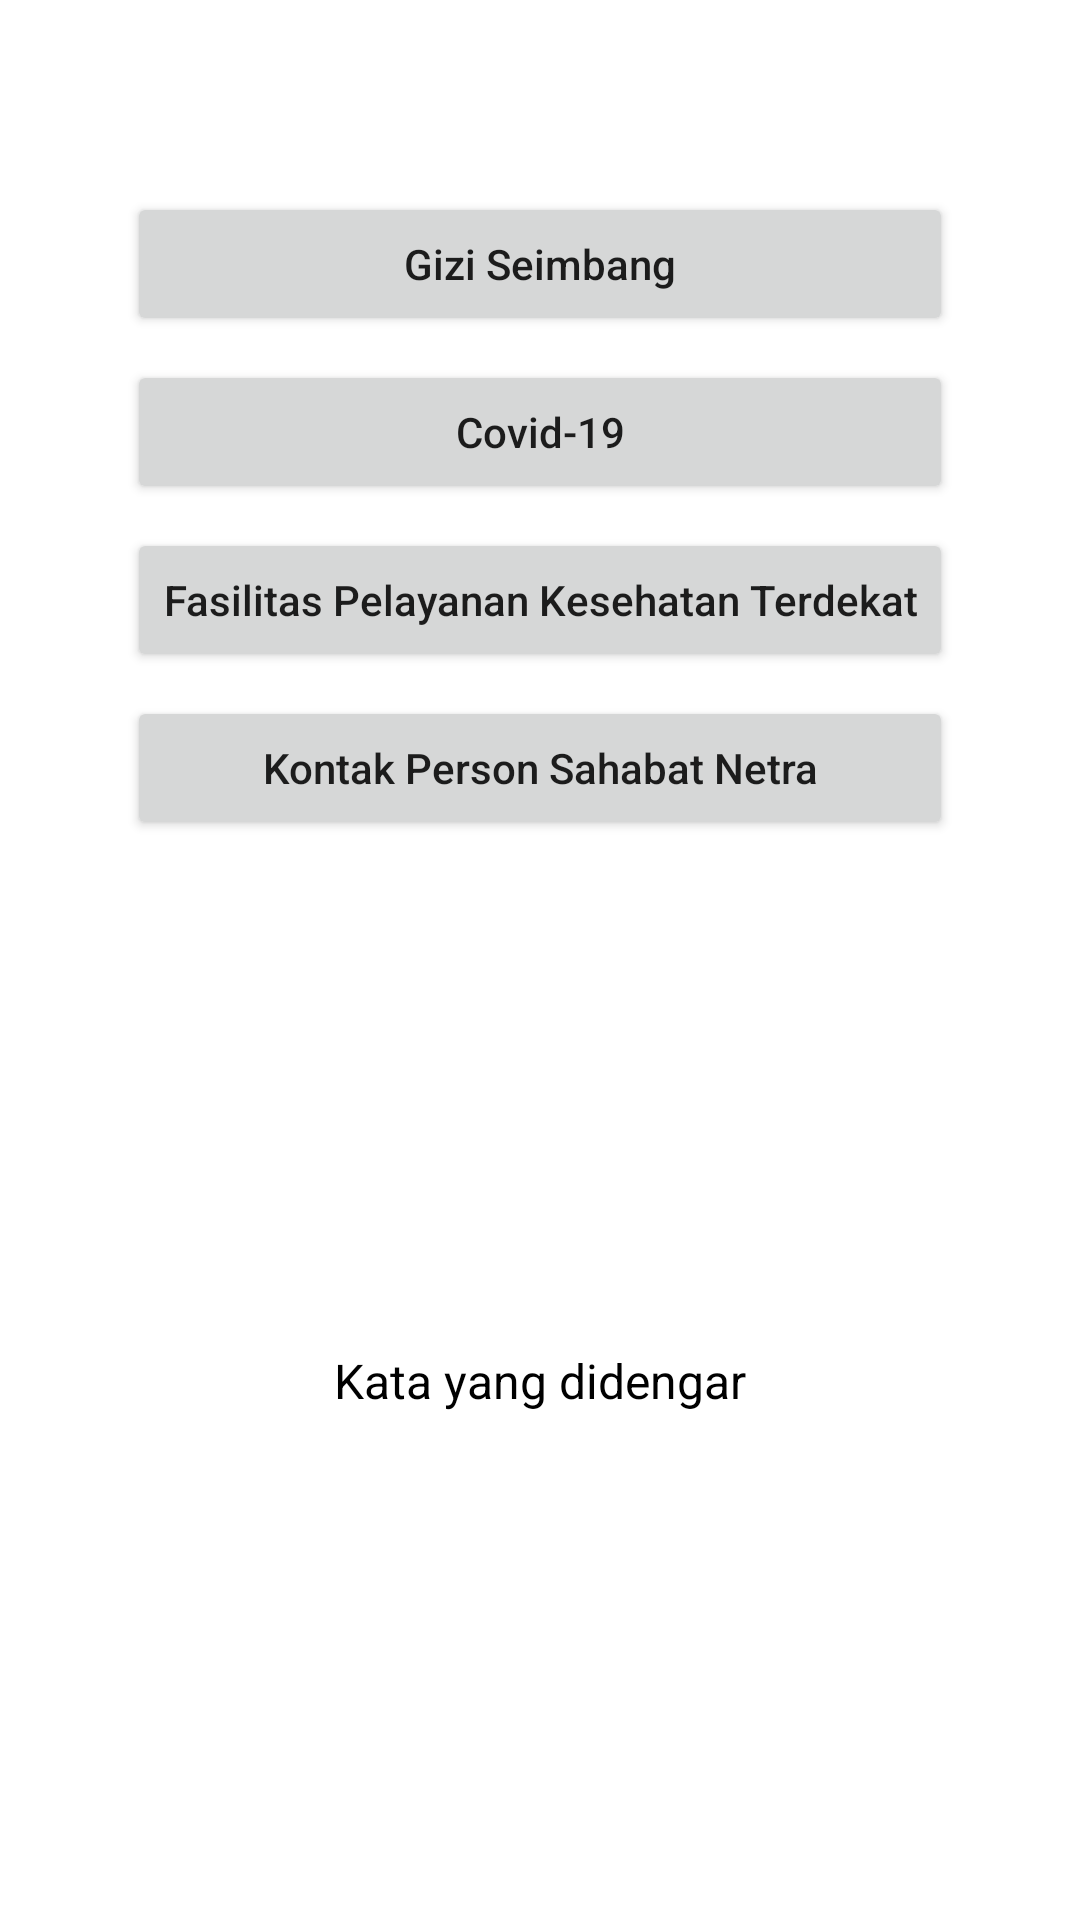

Layout XML and referenced resources for this Android screen:
<!-- AndroidManifest.xml: application theme Theme.TunanetraDaily -->
<!-- res/layout/activity_litkes.xml -->
<?xml version="1.0" encoding="utf-8"?>
<androidx.constraintlayout.widget.ConstraintLayout xmlns:android="http://schemas.android.com/apk/res/android"
    xmlns:app="http://schemas.android.com/apk/res-auto"
    xmlns:tools="http://schemas.android.com/tools"
    android:layout_width="match_parent"
    android:layout_height="match_parent"
    tools:context=".LitkesActivity">

    <Button
        android:id="@+id/btn_giziSeimbang"
        android:layout_width="0dp"
        android:layout_height="wrap_content"
        android:layout_marginTop="64dp"
        android:text="Gizi Seimbang"
        android:textAllCaps="false"
        android:textSize="14sp"
        app:layout_constraintEnd_toEndOf="@id/btn_faskes"
        app:layout_constraintStart_toStartOf="@id/btn_faskes"
        app:layout_constraintTop_toTopOf="parent" />

    <Button
        android:id="@+id/btn_covid19"
        android:layout_width="0dp"
        android:layout_height="wrap_content"
        android:layout_marginTop="8dp"
        android:text="Covid-19"
        android:textAllCaps="false"
        android:textSize="14sp"
        app:layout_constraintEnd_toEndOf="@id/btn_faskes"
        app:layout_constraintStart_toStartOf="@id/btn_faskes"
        app:layout_constraintTop_toBottomOf="@+id/btn_giziSeimbang" />

    <Button
        android:id="@+id/btn_faskes"
        android:layout_width="wrap_content"
        android:layout_height="wrap_content"
        android:layout_marginTop="8dp"
        android:text="Fasilitas Pelayanan Kesehatan Terdekat"
        android:textAllCaps="false"
        android:textSize="14sp"
        app:layout_constraintEnd_toEndOf="parent"
        app:layout_constraintStart_toStartOf="parent"
        app:layout_constraintTop_toBottomOf="@+id/btn_covid19" />

    <Button
        android:id="@+id/btn_contactPerson"
        android:layout_width="0dp"
        android:layout_height="wrap_content"
        android:layout_marginTop="8dp"
        android:text="Kontak Person Sahabat Netra"
        android:textAllCaps="false"
        android:textSize="14sp"
        app:layout_constraintEnd_toEndOf="@id/btn_faskes"
        app:layout_constraintStart_toStartOf="@id/btn_faskes"
        app:layout_constraintTop_toBottomOf="@+id/btn_faskes" />

    <TextView
        android:id="@+id/tv_result"
        android:layout_width="wrap_content"
        android:layout_height="wrap_content"
        android:text="Kata yang didengar"
        android:textColor="@color/black"
        android:textSize="16sp"
        app:layout_constraintBottom_toBottomOf="parent"
        app:layout_constraintLeft_toLeftOf="parent"
        app:layout_constraintRight_toRightOf="parent"
        app:layout_constraintTop_toBottomOf="@id/btn_contactPerson" />

</androidx.constraintlayout.widget.ConstraintLayout>
<!-- resources referenced by this layout -->
<resources>
  <color name="black">#FF000000</color>
  <style name="Theme.TunanetraDaily" parent="Theme.MaterialComponents.DayNight.NoActionBar">
          
          <item name="colorPrimaryDark">@android:color/transparent</item>
          <item name="colorPrimary">@color/purple_0</item>
          <item name="colorPrimaryVariant">@color/purple_1</item>
          <item name="colorOnPrimary">@color/white</item>
          
          <item name="colorSecondary">@color/teal_200</item>
          <item name="colorSecondaryVariant">@color/teal_700</item>
          <item name="colorOnSecondary">@color/black</item>
          
          <item name="android:statusBarColor" tools:targetApi="l">?attr/colorPrimaryVariant</item>
          
          <item name="android:windowTranslucentStatus">true</item>
      </style>
  <color name="purple_0">#7001F7</color>
  <color name="purple_1">#58419C</color>
  <color name="white">#FFFFFFFF</color>
  <color name="teal_200">#FF03DAC5</color>
  <color name="teal_700">#FF018786</color>
</resources>
